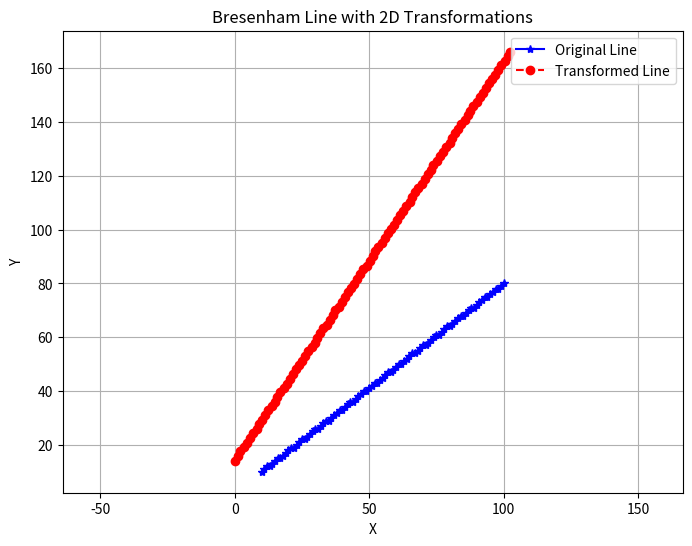

This chart was generated by the following Python code:
import numpy as np
import matplotlib.pyplot as plt


# -------------------------------
# Bresenham Line Algorithm
# -------------------------------
def bresenham_line(x0, y0, x1, y1):
    xes, yes = [], []
    dx = abs(x1 - x0)
    dy = abs(y1 - y0)

    sx = 1 if x1 >= x0 else -1
    sy = 1 if y1 >= y0 else -1

    x, y = x0, y0

    if dx >= dy:
        p = 2 * dy - dx
        for _ in range(dx + 1):
            xes.append(x)
            yes.append(y)
            x += sx
            if p >= 0:
                y += sy
                p += 2 * dy - 2 * dx
            else:
                p += 2 * dy
    else:
        p = 2 * dx - dy
        for _ in range(dy + 1):
            xes.append(x)
            yes.append(y)
            y += sy
            if p >= 0:
                x += sx
                p += 2 * dx - 2 * dy
            else:
                p += 2 * dx

    return np.array(xes), np.array(yes)


# -------------------------------
# Apply 2D Transformation
# -------------------------------
def apply_2d_transformation(x_coords, y_coords, transformation_matrix):
    points = np.vstack([x_coords, y_coords, np.ones_like(x_coords)])
    transformed_points = transformation_matrix @ points
    return transformed_points[0], transformed_points[1]


# -------------------------------
# Plot Function
# -------------------------------
def plot_line_with_transformations(x0, y0, x1, y1):

    # Original Line
    x_orig, y_orig = bresenham_line(x0, y0, x1, y1)

    # Fixed point for scaling
    xf, yf = x0, y0

    # Scaling matrix
    scaling_matrix = np.array([
        [2, 0, 0],
        [0, 0.5, 0],
        [0, 0, 1]
    ])

    # Translate to origin
    T_to_origin = np.array([
        [1, 0, -xf],
        [0, 1, -yf],
        [0, 0, 1]
    ])

    # Translate back
    T_back = np.array([
        [1, 0, xf],
        [0, 1, yf],
        [0, 0, 1]
    ])

    # Composite scaling about fixed point
    composite_matrix = T_back @ scaling_matrix @ T_to_origin

    # Rotation matrix (45 degrees)
    theta = np.pi / 4
    rotation_matrix = np.array([
        [np.cos(theta), -np.sin(theta), 0],
        [np.sin(theta), np.cos(theta), 0],
        [0, 0, 1]
    ])

    # Apply rotation after scaling
    composite_matrix = rotation_matrix @ composite_matrix

    # Transform points
    x_transformed, y_transformed = apply_2d_transformation(
        x_orig, y_orig, composite_matrix
    )

    # Plotting
    plt.figure(figsize=(8, 6))

    plt.plot(x_orig, y_orig, marker='*',
             color='blue', linestyle='-',
             label='Original Line')

    plt.plot(x_transformed, y_transformed,
             marker='o', color='red',
             linestyle='--',
             label='Transformed Line')

    plt.title("Bresenham Line with 2D Transformations")
    plt.xlabel("X")
    plt.ylabel("Y")
    plt.legend()
    plt.grid(True)
    plt.axis('equal')

    plt.show()


# -------------------------------
# MAIN CALL (IMPORTANT)
# -------------------------------
if __name__ == "__main__":
    plot_line_with_transformations(10, 10, 100, 80)